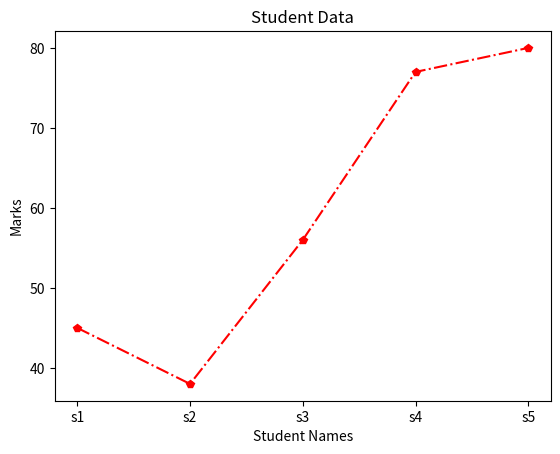

This figure's Python source:
import matplotlib.pyplot as mp

lst = ['s1', 's2', 's3', 's4', 's5']
lst1 = [45, 38, 56, 77, 80]

# mp.plot(lst, lst1)
# mp.bar(lst, lst1)  # Vertical Bar
# mp.barh(lst, lst1)  # Horizontal Bar
# mp.barh(lst, lst1, color="black")  # using color
# mp.scatter(lst, lst1)  # Scatter plot

# Using linestyle : = dotted, -- = dashed, - = solid, -. = dashdot
#mp.plot(lst, lst1, ls = ':' )

# Using markers : *, o, ., s=square, D=diamond, p=pentagon, H/h=Hexagon and many others
#mp.plot(lst, lst1, marker = 'H')

mp.plot(lst, lst1, marker = 'p', ls = '-.', color = "red" )
mp.title('Student Data')
mp.xlabel('Student Names')
mp.ylabel('Marks')
mp.show()
